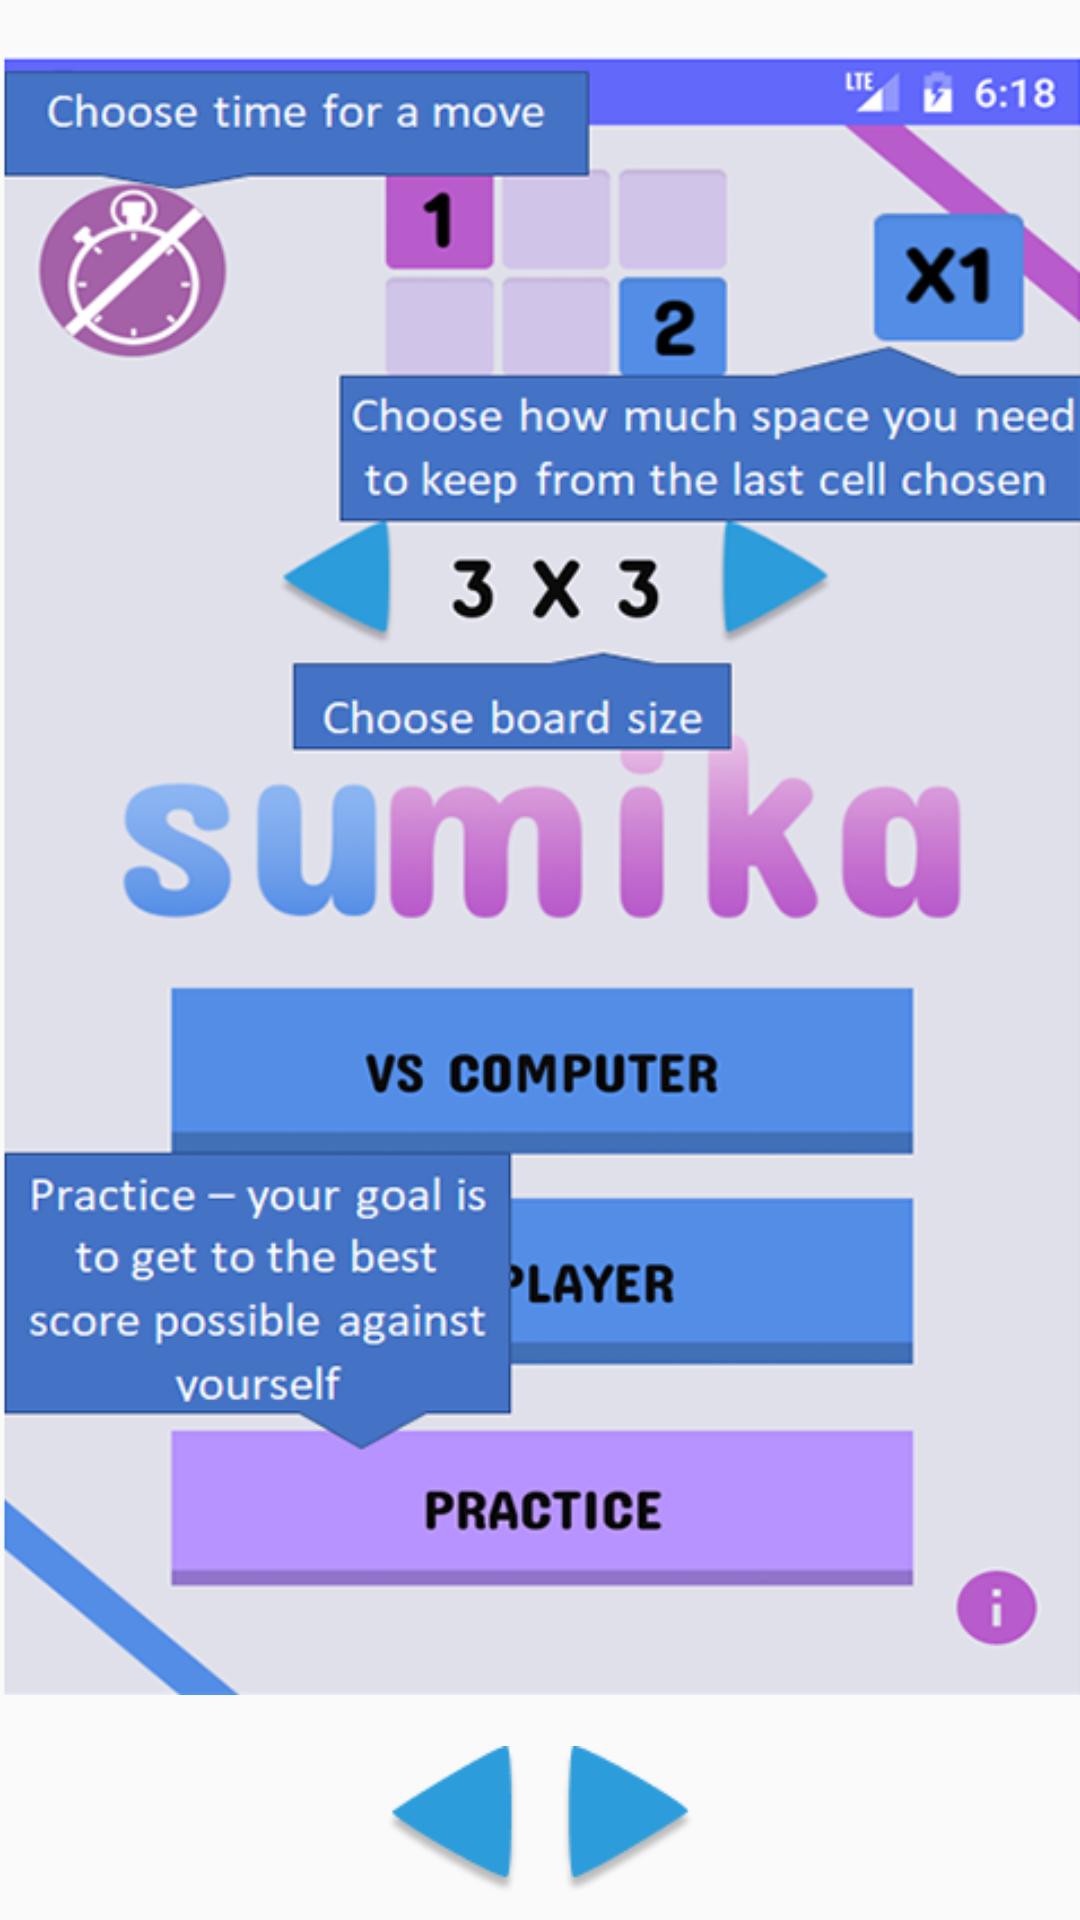

This screen was rendered from an Android layout file. Write that file and the resources it references.
<!-- AndroidManifest.xml: activity theme AppTheme -->
<!-- res/layout/activity_info.xml -->
<?xml version="1.0" encoding="utf-8"?>
<android.support.constraint.ConstraintLayout xmlns:android="http://schemas.android.com/apk/res/android"
    xmlns:app="http://schemas.android.com/apk/res-auto"
    xmlns:tools="http://schemas.android.com/tools"
    android:id="@+id/coordinatorLayout2"
    android:layout_width="match_parent"
    android:layout_height="match_parent"
    tools:context="com.example.itay.sumika.InfoActivity">


    <ImageView
        android:id="@+id/right_arrow"
        android:layout_width="50dp"
        android:layout_height="50dp"
        android:layout_marginBottom="8dp"
        android:layout_marginStart="4dp"
        android:adjustViewBounds="true"
        android:scaleType="centerInside"
        app:layout_constraintBottom_toBottomOf="parent"
        app:layout_constraintStart_toEndOf="@+id/textView"
        app:srcCompat="@drawable/arrow_right" />

    <ImageView
        android:id="@+id/left_arrow"
        android:layout_width="50dp"
        android:layout_height="50dp"
        android:layout_marginBottom="8dp"
        android:layout_marginEnd="4dp"
        app:layout_constraintBottom_toBottomOf="parent"
        app:layout_constraintEnd_toStartOf="@+id/textView"
        app:srcCompat="@drawable/arrow_left" />

    <TextView
        android:id="@+id/textView"
        android:layout_width="1dp"
        android:layout_height="1dp"
        android:layout_marginBottom="8dp"
        android:layout_marginEnd="8dp"
        android:layout_marginStart="8dp"
        android:text=""
        app:layout_constraintBottom_toBottomOf="parent"
        app:layout_constraintEnd_toEndOf="parent"
        app:layout_constraintStart_toStartOf="parent" />

    <ImageView
        android:id="@+id/imageView_instructions"
        android:layout_width="wrap_content"
        android:layout_height="0dp"
        app:layout_constraintBottom_toTopOf="@+id/right_arrow"
        app:layout_constraintEnd_toEndOf="parent"
        app:layout_constraintStart_toStartOf="parent"
        app:layout_constraintTop_toTopOf="parent"
        app:srcCompat="@drawable/menu_instruction" />
</android.support.constraint.ConstraintLayout>
<!-- resources referenced by this layout -->
<resources>
  <!-- drawable arrow_left: png bitmap (drawable, 1592 bytes) -->
  <!-- drawable arrow_right: png bitmap (drawable, 1478 bytes) -->
  <!-- drawable menu_instruction: png bitmap (drawable, 142773 bytes) -->
  <style name="AppTheme" parent="Theme.AppCompat.Light.NoActionBar">
          
          <item name="colorPrimary">#6168FA</item>
          <item name="colorPrimaryDark">#6168FA</item>
          <item name="colorAccent">#6168FA</item>
      </style>
</resources>
